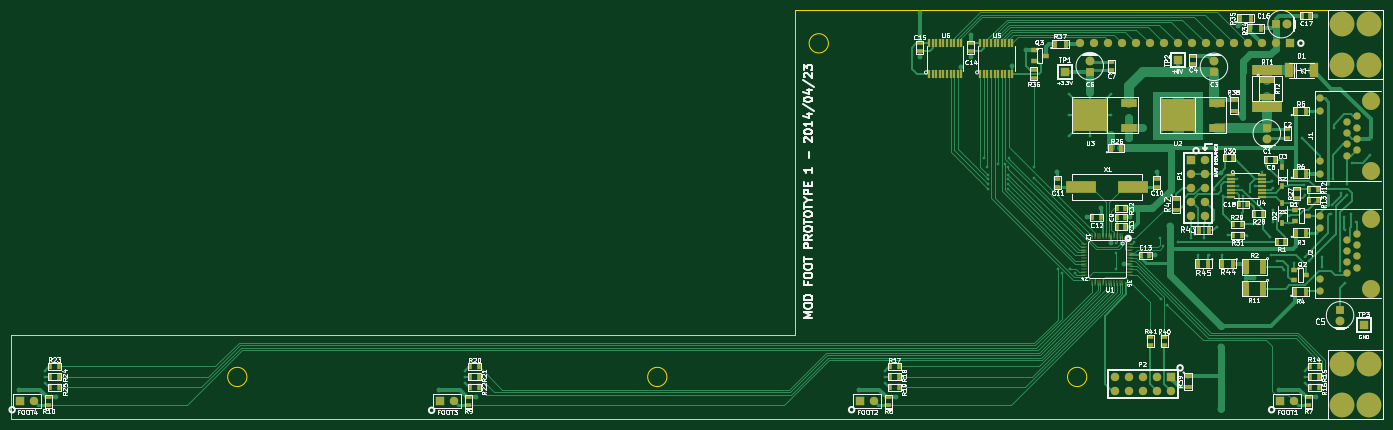
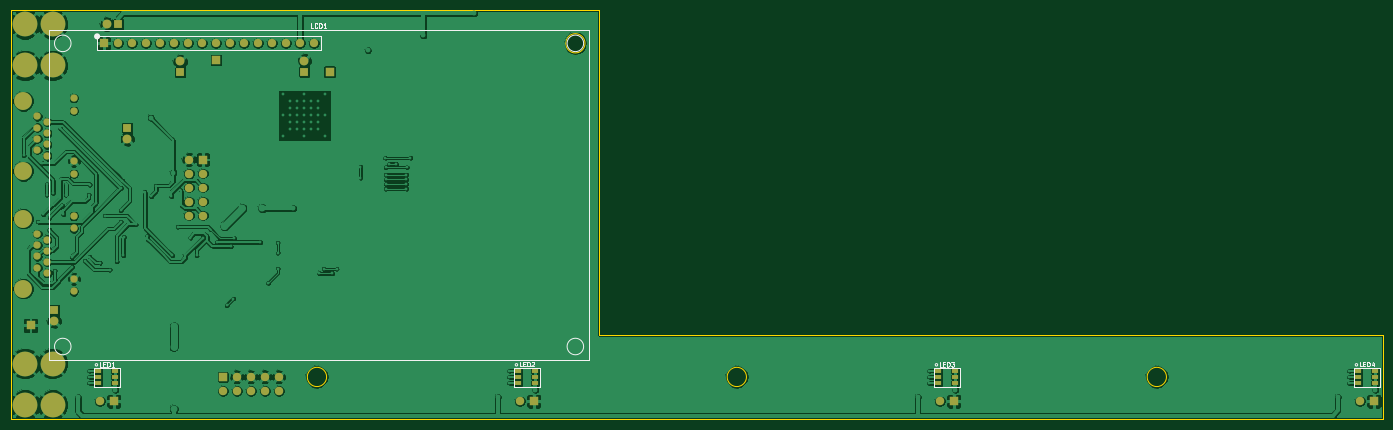
Circuit board: 8 layer files. Board 248.9 x 74.2 mm.
- bottom_copper: MOD_Foot_Prototype1-B_Cu.gbl (232820 bytes)
- bottom_mask: MOD_Foot_Prototype1-B_Mask.gbs (3594 bytes)
- bottom_silk: MOD_Foot_Prototype1-B_SilkS.gbo (6195 bytes)
- outline: MOD_Foot_Prototype1-Edge_Cuts.gbr (850 bytes)
- top_copper: MOD_Foot_Prototype1-F_Cu.gtl (56079 bytes)
- top_mask: MOD_Foot_Prototype1-F_Mask.gts (9728 bytes)
- top_silk: MOD_Foot_Prototype1-F_SilkS.gto (112994 bytes)
- drill: MOD_Foot_Prototype1.drl (4807 bytes)

=== bottom_copper: MOD_Foot_Prototype1-B_Cu.gbl (232820 bytes, source omitted) ===
=== bottom_mask: MOD_Foot_Prototype1-B_Mask.gbs ===
G04 #@! TF.FileFunction,Soldermask,Bot*
%FSLAX46Y46*%
G04 Gerber Fmt 4.6, Leading zero omitted, Abs format (unit mm)*
G04 Created by KiCad (PCBNEW (2014-jul-16 BZR unknown)-product) date Qui 11 Dez 2014 13:31:00 BRST*
%MOMM*%
G01*
G04 APERTURE LIST*
%ADD10C,0.152400*%
%ADD11C,1.600000*%
%ADD12R,1.600000X1.600000*%
%ADD13C,4.500000*%
%ADD14R,1.524000X1.524000*%
%ADD15C,1.524000*%
%ADD16C,1.320800*%
%ADD17C,3.251200*%
%ADD18C,1.500000*%
%ADD19R,1.500000X1.500000*%
%ADD20R,1.300000X0.700000*%
%ADD21R,1.700000X1.700000*%
G04 APERTURE END LIST*
D10*
D11*
X227838000Y-23352000D03*
D12*
X227838000Y-21352000D03*
D11*
X218236800Y-9287000D03*
D12*
X218236800Y-11287000D03*
D11*
X195707000Y-9160000D03*
D12*
X195707000Y-11160000D03*
D11*
X231505000Y-2540000D03*
D12*
X229505000Y-2540000D03*
D13*
X246390800Y-2523800D03*
X246390800Y-10023800D03*
X241390800Y-2523800D03*
X241390800Y-10023800D03*
X246390800Y-64131500D03*
X246390800Y-71631500D03*
X241390800Y-64131500D03*
X241390800Y-71631500D03*
D14*
X230268780Y-70967600D03*
D15*
X232808780Y-70967600D03*
D14*
X154068780Y-70967600D03*
D15*
X156608780Y-70967600D03*
D14*
X77868780Y-70967600D03*
D15*
X80408780Y-70967600D03*
D14*
X1668780Y-70967600D03*
D15*
X4208780Y-70967600D03*
D16*
X237528100Y-15989300D03*
X237528100Y-18275300D03*
X237528100Y-27419300D03*
X237528100Y-29705300D03*
X242354100Y-26403300D03*
X242354100Y-24371300D03*
X242354100Y-22339300D03*
X242354100Y-20307300D03*
X244132100Y-23355300D03*
X244132100Y-21323300D03*
X244132100Y-25387300D03*
X244132100Y-19291300D03*
D17*
X246672100Y-16497300D03*
X246672100Y-29197300D03*
D16*
X237528100Y-37325300D03*
X237528100Y-39611300D03*
X237528100Y-48755300D03*
X237528100Y-51041300D03*
X242354100Y-47739300D03*
X242354100Y-45707300D03*
X242354100Y-43675300D03*
X242354100Y-41643300D03*
X244132100Y-44691300D03*
X244132100Y-42659300D03*
X244132100Y-46723300D03*
X244132100Y-40627300D03*
D17*
X246672100Y-37833300D03*
X246672100Y-50533300D03*
D18*
X196480000Y-6028000D03*
X193940000Y-6028000D03*
X206640000Y-6028000D03*
X204100000Y-6028000D03*
X201560000Y-6028000D03*
X214260000Y-6028000D03*
X211720000Y-6028000D03*
X209180000Y-6028000D03*
X224420000Y-6028000D03*
X221880000Y-6028000D03*
X219340000Y-6028000D03*
D19*
X232040000Y-6028000D03*
D18*
X229500000Y-6028000D03*
X199020000Y-6028000D03*
X226960000Y-6028000D03*
X216800000Y-6028000D03*
D20*
X233088780Y-65448000D03*
X233088780Y-66548000D03*
X233088780Y-67648000D03*
X229988780Y-67648000D03*
X229988780Y-66548000D03*
X229988780Y-65448000D03*
X156888780Y-65448000D03*
X156888780Y-66548000D03*
X156888780Y-67648000D03*
X153788780Y-67648000D03*
X153788780Y-66548000D03*
X153788780Y-65448000D03*
X80688780Y-65448000D03*
X80688780Y-66548000D03*
X80688780Y-67648000D03*
X77588780Y-67648000D03*
X77588780Y-66548000D03*
X77588780Y-65448000D03*
X4488780Y-65448000D03*
X4488780Y-66548000D03*
X4488780Y-67648000D03*
X1388780Y-67648000D03*
X1388780Y-66548000D03*
X1388780Y-65448000D03*
D14*
X210502500Y-66535300D03*
D15*
X210502500Y-69075300D03*
X207962500Y-66535300D03*
X207962500Y-69075300D03*
X205422500Y-66535300D03*
X205422500Y-69075300D03*
X202882500Y-66535300D03*
X202882500Y-69075300D03*
X200342500Y-66535300D03*
X200342500Y-69075300D03*
D21*
X191135000Y-11176000D03*
X211759800Y-9017000D03*
X245389400Y-57200800D03*
D14*
X214096600Y-27101800D03*
D15*
X216636600Y-27101800D03*
X214096600Y-29641800D03*
X216636600Y-29641800D03*
X214096600Y-32181800D03*
X216636600Y-32181800D03*
X214096600Y-34721800D03*
X216636600Y-34721800D03*
X214096600Y-37261800D03*
X216636600Y-37261800D03*
D11*
X241119000Y-56368000D03*
D12*
X241119000Y-54368000D03*
M02*

=== bottom_silk: MOD_Foot_Prototype1-B_SilkS.gbo ===
G04 #@! TF.FileFunction,Legend,Bot*
%FSLAX46Y46*%
G04 Gerber Fmt 4.6, Leading zero omitted, Abs format (unit mm)*
G04 Created by KiCad (PCBNEW (2014-jul-16 BZR unknown)-product) date Qui 11 Dez 2014 13:31:00 BRST*
%MOMM*%
G01*
G04 APERTURE LIST*
%ADD10C,0.152400*%
%ADD11C,0.200000*%
%ADD12C,0.508000*%
%ADD13C,0.254000*%
G04 APERTURE END LIST*
D10*
D11*
X241040000Y-61028000D02*
G75*
G03X241040000Y-61028000I-1500000J0D01*
G01*
X148040000Y-61028000D02*
G75*
G03X148040000Y-61028000I-1500000J0D01*
G01*
X148040000Y-6028000D02*
G75*
G03X148040000Y-6028000I-1500000J0D01*
G01*
X241043330Y-6028000D02*
G75*
G03X241043330Y-6028000I-1503330J0D01*
G01*
D12*
X233593981Y-4758000D02*
G75*
G03X233593981Y-4758000I-283981J0D01*
G01*
D13*
X233310000Y-4758000D02*
X192670000Y-4758000D01*
X192670000Y-4758000D02*
X192670000Y-7298000D01*
X192670000Y-7298000D02*
X233310000Y-7298000D01*
X233310000Y-7298000D02*
X233310000Y-4758000D01*
D11*
X242040000Y-3528000D02*
X144040000Y-3528000D01*
X144040000Y-3528000D02*
X144040000Y-63528000D01*
X144040000Y-63528000D02*
X242040000Y-63528000D01*
X242040000Y-63528000D02*
X242040000Y-3528000D01*
X229188780Y-68348000D02*
X229188780Y-64848000D01*
X233888780Y-68348000D02*
X229188780Y-68348000D01*
X233888780Y-68348000D02*
X233888780Y-64848000D01*
X229188780Y-64848000D02*
X233888780Y-64848000D01*
D13*
X233428780Y-64124390D02*
G75*
G02X233428780Y-64124390I0J-223610D01*
G01*
D11*
X152988780Y-68348000D02*
X152988780Y-64848000D01*
X157688780Y-68348000D02*
X152988780Y-68348000D01*
X157688780Y-68348000D02*
X157688780Y-64848000D01*
X152988780Y-64848000D02*
X157688780Y-64848000D01*
D13*
X157228780Y-64124390D02*
G75*
G02X157228780Y-64124390I0J-223610D01*
G01*
D11*
X76788780Y-68348000D02*
X76788780Y-64848000D01*
X81488780Y-68348000D02*
X76788780Y-68348000D01*
X81488780Y-68348000D02*
X81488780Y-64848000D01*
X76788780Y-64848000D02*
X81488780Y-64848000D01*
D13*
X81028780Y-64124390D02*
G75*
G02X81028780Y-64124390I0J-223610D01*
G01*
D11*
X588780Y-68348000D02*
X588780Y-64848000D01*
X5288780Y-68348000D02*
X588780Y-68348000D01*
X5288780Y-68348000D02*
X5288780Y-64848000D01*
X588780Y-64848000D02*
X5288780Y-64848000D01*
D13*
X4828780Y-64124390D02*
G75*
G02X4828780Y-64124390I0J-223610D01*
G01*
D10*
X194088267Y-3195695D02*
X194475314Y-3195695D01*
X194475314Y-2382895D01*
X193352876Y-3118286D02*
X193391581Y-3156990D01*
X193507695Y-3195695D01*
X193585105Y-3195695D01*
X193701219Y-3156990D01*
X193778628Y-3079581D01*
X193817333Y-3002171D01*
X193856038Y-2847352D01*
X193856038Y-2731238D01*
X193817333Y-2576419D01*
X193778628Y-2499010D01*
X193701219Y-2421600D01*
X193585105Y-2382895D01*
X193507695Y-2382895D01*
X193391581Y-2421600D01*
X193352876Y-2460305D01*
X193004533Y-3195695D02*
X193004533Y-2382895D01*
X192811009Y-2382895D01*
X192694895Y-2421600D01*
X192617486Y-2499010D01*
X192578781Y-2576419D01*
X192540076Y-2731238D01*
X192540076Y-2847352D01*
X192578781Y-3002171D01*
X192617486Y-3079581D01*
X192694895Y-3156990D01*
X192811009Y-3195695D01*
X193004533Y-3195695D01*
X191765981Y-3195695D02*
X192230438Y-3195695D01*
X191998209Y-3195695D02*
X191998209Y-2382895D01*
X192075619Y-2499010D01*
X192153028Y-2576419D01*
X192230438Y-2615124D01*
X232443262Y-64667795D02*
X232830309Y-64667795D01*
X232830309Y-63854995D01*
X232172328Y-64242043D02*
X231901395Y-64242043D01*
X231785281Y-64667795D02*
X232172328Y-64667795D01*
X232172328Y-63854995D01*
X231785281Y-63854995D01*
X231436938Y-64667795D02*
X231436938Y-63854995D01*
X231243414Y-63854995D01*
X231127300Y-63893700D01*
X231049891Y-63971110D01*
X231011186Y-64048519D01*
X230972481Y-64203338D01*
X230972481Y-64319452D01*
X231011186Y-64474271D01*
X231049891Y-64551681D01*
X231127300Y-64629090D01*
X231243414Y-64667795D01*
X231436938Y-64667795D01*
X230198386Y-64667795D02*
X230662843Y-64667795D01*
X230430614Y-64667795D02*
X230430614Y-63854995D01*
X230508024Y-63971110D01*
X230585433Y-64048519D01*
X230662843Y-64087224D01*
X156243262Y-64642395D02*
X156630309Y-64642395D01*
X156630309Y-63829595D01*
X155972328Y-64216643D02*
X155701395Y-64216643D01*
X155585281Y-64642395D02*
X155972328Y-64642395D01*
X155972328Y-63829595D01*
X155585281Y-63829595D01*
X155236938Y-64642395D02*
X155236938Y-63829595D01*
X155043414Y-63829595D01*
X154927300Y-63868300D01*
X154849891Y-63945710D01*
X154811186Y-64023119D01*
X154772481Y-64177938D01*
X154772481Y-64294052D01*
X154811186Y-64448871D01*
X154849891Y-64526281D01*
X154927300Y-64603690D01*
X155043414Y-64642395D01*
X155236938Y-64642395D01*
X154462843Y-63907005D02*
X154424138Y-63868300D01*
X154346729Y-63829595D01*
X154153205Y-63829595D01*
X154075795Y-63868300D01*
X154037091Y-63907005D01*
X153998386Y-63984414D01*
X153998386Y-64061824D01*
X154037091Y-64177938D01*
X154501548Y-64642395D01*
X153998386Y-64642395D01*
X80055962Y-64655095D02*
X80443009Y-64655095D01*
X80443009Y-63842295D01*
X79785028Y-64229343D02*
X79514095Y-64229343D01*
X79397981Y-64655095D02*
X79785028Y-64655095D01*
X79785028Y-63842295D01*
X79397981Y-63842295D01*
X79049638Y-64655095D02*
X79049638Y-63842295D01*
X78856114Y-63842295D01*
X78740000Y-63881000D01*
X78662591Y-63958410D01*
X78623886Y-64035819D01*
X78585181Y-64190638D01*
X78585181Y-64306752D01*
X78623886Y-64461571D01*
X78662591Y-64538981D01*
X78740000Y-64616390D01*
X78856114Y-64655095D01*
X79049638Y-64655095D01*
X78314248Y-63842295D02*
X77811086Y-63842295D01*
X78082019Y-64151933D01*
X77965905Y-64151933D01*
X77888495Y-64190638D01*
X77849791Y-64229343D01*
X77811086Y-64306752D01*
X77811086Y-64500276D01*
X77849791Y-64577686D01*
X77888495Y-64616390D01*
X77965905Y-64655095D01*
X78198133Y-64655095D01*
X78275543Y-64616390D01*
X78314248Y-64577686D01*
X3855962Y-64642395D02*
X4243009Y-64642395D01*
X4243009Y-63829595D01*
X3585028Y-64216643D02*
X3314095Y-64216643D01*
X3197981Y-64642395D02*
X3585028Y-64642395D01*
X3585028Y-63829595D01*
X3197981Y-63829595D01*
X2849638Y-64642395D02*
X2849638Y-63829595D01*
X2656114Y-63829595D01*
X2540000Y-63868300D01*
X2462591Y-63945710D01*
X2423886Y-64023119D01*
X2385181Y-64177938D01*
X2385181Y-64294052D01*
X2423886Y-64448871D01*
X2462591Y-64526281D01*
X2540000Y-64603690D01*
X2656114Y-64642395D01*
X2849638Y-64642395D01*
X1688495Y-64100529D02*
X1688495Y-64642395D01*
X1882019Y-63790890D02*
X2075543Y-64371462D01*
X1572381Y-64371462D01*
M02*

=== outline: MOD_Foot_Prototype1-Edge_Cuts.gbr ===
G04 #@! TF.FileFunction,Profile,NP*
%FSLAX46Y46*%
G04 Gerber Fmt 4.6, Leading zero omitted, Abs format (unit mm)*
G04 Created by KiCad (PCBNEW (2014-jul-16 BZR unknown)-product) date Qui 11 Dez 2014 13:31:00 BRST*
%MOMM*%
G01*
G04 APERTURE LIST*
%ADD10C,0.152400*%
%ADD11C,0.200000*%
G04 APERTURE END LIST*
D10*
D11*
X148287680Y-6019800D02*
G75*
G03X148287680Y-6019800I-1750000J0D01*
G01*
X142240000Y0D02*
X142240000Y-58928000D01*
X248920000Y0D02*
X248920000Y-74168000D01*
X248920000Y-74168000D02*
X0Y-74168000D01*
X248920000Y0D02*
X142240000Y0D01*
X42796400Y-66548000D02*
G75*
G03X42796400Y-66548000I-1750000J0D01*
G01*
X118996400Y-66548000D02*
G75*
G03X118996400Y-66548000I-1750000J0D01*
G01*
X195171000Y-66548000D02*
G75*
G03X195171000Y-66548000I-1750000J0D01*
G01*
X0Y-58928000D02*
X142240000Y-58928000D01*
X0Y-74168000D02*
X0Y-58928000D01*
M02*

=== top_copper: MOD_Foot_Prototype1-F_Cu.gtl (56079 bytes, source omitted) ===
=== top_mask: MOD_Foot_Prototype1-F_Mask.gts (9728 bytes, source omitted) ===
=== top_silk: MOD_Foot_Prototype1-F_SilkS.gto (112994 bytes, source omitted) ===
=== drill: MOD_Foot_Prototype1.drl ===
M48
;DRILL file {kicad (2014-jul-16 BZR unknown)-product} date Qui 11 Dez 2014 13:31:02 BRST
;FORMAT={-:-/ absolute / inch / decimal}
FMAT,2
INCH,TZ
T1C0.012
T2C0.020
T3C0.025
T4C0.028
T5C0.035
T6C0.039
T7C0.040
T8C0.059
T9C0.128
T10C0.138
%
G90
G05
M72
T1
X5.2565Y-9.157
X5.2565Y-9.2
X5.2565Y-9.2435
X8.2555Y-9.1565
X8.2555Y-9.2
X8.2555Y-9.2435
X11.2555Y-9.1565
X11.2555Y-9.2
X11.2555Y-9.243
X11.9635Y-7.636
X11.9895Y-7.7015
X11.991Y-7.7555
X11.991Y-7.7885
X11.991Y-7.8215
X11.991Y-7.8555
X12.0665Y-7.6765
X12.115Y-7.6765
X12.1385Y-7.8555
X12.139Y-7.7555
X12.139Y-7.7885
X12.139Y-7.8215
X12.1395Y-7.7015
X12.141Y-7.636
X12.319Y-7.697
X12.319Y-7.7765
X12.49Y-8.4275
X12.5225Y-8.4605
X12.57Y-7.18
X12.57Y-7.33
X12.57Y-7.48
X12.5815Y-8.4275
X12.6145Y-8.4605
X12.62Y-7.23
X12.62Y-7.28
X12.62Y-7.33
X12.62Y-7.38
X12.62Y-7.43
X12.67Y-7.23
X12.67Y-7.28
X12.67Y-7.33
X12.67Y-7.38
X12.67Y-7.43
X12.72Y-7.18
X12.72Y-7.23
X12.72Y-7.28
X12.72Y-7.33
X12.72Y-7.38
X12.72Y-7.43
X12.72Y-7.48
X12.77Y-7.23
X12.77Y-7.28
X12.77Y-7.33
X12.77Y-7.38
X12.77Y-7.43
X12.82Y-7.23
X12.82Y-7.28
X12.82Y-7.33
X12.82Y-7.38
X12.82Y-7.43
X12.87Y-7.18
X12.87Y-7.33
X12.87Y-7.48
X12.91Y-8.2405
X12.91Y-8.313
X12.91Y-8.4255
X12.979Y-8.5285
X13.0365Y-8.2365
X13.197Y-7.18
X13.197Y-7.33
X13.197Y-7.48
X13.22Y-8.21
X13.2275Y-8.64
X13.245Y-7.28
X13.245Y-7.38
X13.245Y-8.265
X13.247Y-7.23
X13.247Y-7.33
X13.247Y-7.43
X13.275Y-8.6875
X13.297Y-7.23
X13.297Y-7.28
X13.297Y-7.33
X13.297Y-7.38
X13.297Y-7.43
X13.345Y-7.28
X13.345Y-7.38
X13.347Y-7.18
X13.347Y-7.23
X13.347Y-7.33
X13.347Y-7.43
X13.347Y-7.48
X13.347Y-8.2365
X13.397Y-7.23
X13.397Y-7.28
X13.397Y-7.33
X13.397Y-7.38
X13.397Y-7.43
X13.445Y-7.28
X13.445Y-7.38
X13.445Y-8.205
X13.447Y-7.23
X13.447Y-7.33
X13.447Y-7.43
X13.49Y-8.33
X13.497Y-7.18
X13.497Y-7.33
X13.497Y-7.48
X13.535Y-8.205
X13.57Y-8.33
X13.605Y-7.865
X13.626Y-8.126
X13.6654Y-8.3307
X13.67Y-7.91
X13.705Y-8.185
X13.775Y-7.785
X13.78Y-7.835
X13.815Y-7.91
X13.8425Y-8.1929
X13.8622Y-7.878
X13.885Y-7.98
X13.9Y-7.835
X13.9252Y-8.1102
X13.95Y-7.735
X14.01Y-8.2
X14.015Y-8.33
X14.02Y-7.8
X14.03Y-7.85
X14.0315Y-8.0079
X14.0315Y-8.0906
X14.0591Y-8.374
X14.0965Y-7.6595
X14.1102Y-8.4331
X14.1417Y-8.1024
X14.1457Y-8.0472
X14.18Y-8.385
X14.2087Y-7.9567
X14.2362Y-7.4921
X14.252Y-7.8268
X14.255Y-8.34
X14.2555Y-9.1565
X14.2555Y-9.2
X14.2555Y-9.243
X14.2598Y-7.8976
X14.2874Y-8.3701
X14.378Y-8.4134
X14.3819Y-8.3465
X14.425Y-7.825
X14.425Y-7.9
X14.4409Y-8.0394
X14.4528Y-7.9724
X14.4567Y-7.7835
X14.4646Y-7.4252
X14.5039Y-8.4409
X14.5157Y-7.8858
X14.5394Y-8.0591
X14.5433Y-8.1496
X14.5433Y-8.5315
X14.5591Y-7.8228
X14.5591Y-7.8976
X14.5866Y-8.0394
X14.5906Y-7.6732
X14.625Y-8.09
X14.7244Y-7.6181
T2
X13.0025Y-7.4905
X13.003Y-7.3505
X13.019Y-7.9955
X13.1005Y-7.42
X13.1633Y-7.9955
X13.291Y-8.1235
X13.654Y-8.8375
X13.654Y-8.9875
X13.654Y-9.429
T3
X5.0695Y-9.291
X5.338Y-9.344
X8.0695Y-9.291
X8.338Y-9.344
X11.0695Y-9.2905
X11.338Y-9.344
X11.5055Y-6.913
X11.507Y-6.603
X11.803Y-6.983
X11.87Y-6.7595
X11.87Y-6.913
X12.168Y-6.9825
X12.265Y-6.867
X12.4895Y-7.738
X12.702Y-8.061
X12.7995Y-7.9955
X12.8745Y-8.2405
X12.9645Y-8.3905
X13.0105Y-8.0605
X13.1845Y-8.331
X13.199Y-7.738
X13.655Y-7.74
X13.7795Y-6.6929
X13.817Y-7.348
X13.8937Y-8.4921
X14.07Y-9.2905
X14.335Y-6.62
X14.337Y-9.344
T4
X12.72Y-6.9406
X12.72Y-7.0194
X13.607Y-6.9456
X13.607Y-7.0244
X13.985Y-7.4206
X13.985Y-7.4994
X14.0506Y-6.68
X14.1294Y-6.68
X14.5079Y-8.7205
X14.5079Y-8.7992
T5
X14.3665Y-7.2095
X14.3665Y-7.2995
X14.3665Y-7.6595
X14.3665Y-7.7495
X14.3665Y-8.0495
X14.3665Y-8.1395
X14.3665Y-8.4995
X14.3665Y-8.5895
X14.5565Y-7.3795
X14.5565Y-7.4595
X14.5565Y-7.5395
X14.5565Y-7.6195
X14.5565Y-8.2195
X14.5565Y-8.2995
X14.5565Y-8.3795
X14.5565Y-8.4595
X14.6265Y-7.3395
X14.6265Y-7.4195
X14.6265Y-7.4995
X14.6265Y-7.5795
X14.6265Y-8.1795
X14.6265Y-8.2595
X14.6265Y-8.3395
X14.6265Y-8.4195
T6
X12.6504Y-6.8173
X12.7504Y-6.8173
X12.8504Y-6.8173
X12.9504Y-6.8173
X13.0504Y-6.8173
X13.1504Y-6.8173
X13.2504Y-6.8173
X13.3504Y-6.8173
X13.4504Y-6.8173
X13.5504Y-6.8173
X13.6504Y-6.8173
X13.7504Y-6.8173
X13.8504Y-6.8173
X13.9504Y-6.8173
X14.0504Y-6.8173
X14.1504Y-6.8173
T7
X5.0807Y-9.374
X5.1807Y-9.374
X8.0807Y-9.374
X8.1807Y-9.374
X11.0807Y-9.374
X11.1807Y-9.374
X12.9025Y-9.1995
X12.9025Y-9.2995
X13.0025Y-9.1995
X13.0025Y-9.2995
X13.1025Y-9.1995
X13.1025Y-9.2995
X13.2025Y-9.1995
X13.2025Y-9.2995
X13.3025Y-9.1995
X13.3025Y-9.2995
X13.444Y-7.647
X13.444Y-7.747
X13.444Y-7.847
X13.444Y-7.947
X13.444Y-8.047
X13.544Y-7.647
X13.544Y-7.747
X13.544Y-7.847
X13.544Y-7.947
X13.544Y-8.047
X14.0807Y-9.374
X14.1807Y-9.374
T8
X12.54Y-7.02
X13.352Y-6.935
X14.676Y-8.832
T9
X14.7265Y-7.2295
X14.7265Y-7.7295
X14.7265Y-8.0695
X14.7265Y-8.5695
T10
X14.5186Y-6.6794
X14.5186Y-6.9746
X14.5186Y-9.1049
X14.5186Y-9.4001
X14.7154Y-6.6794
X14.7154Y-6.9746
X14.7154Y-9.1049
X14.7154Y-9.4001
T0
M30
